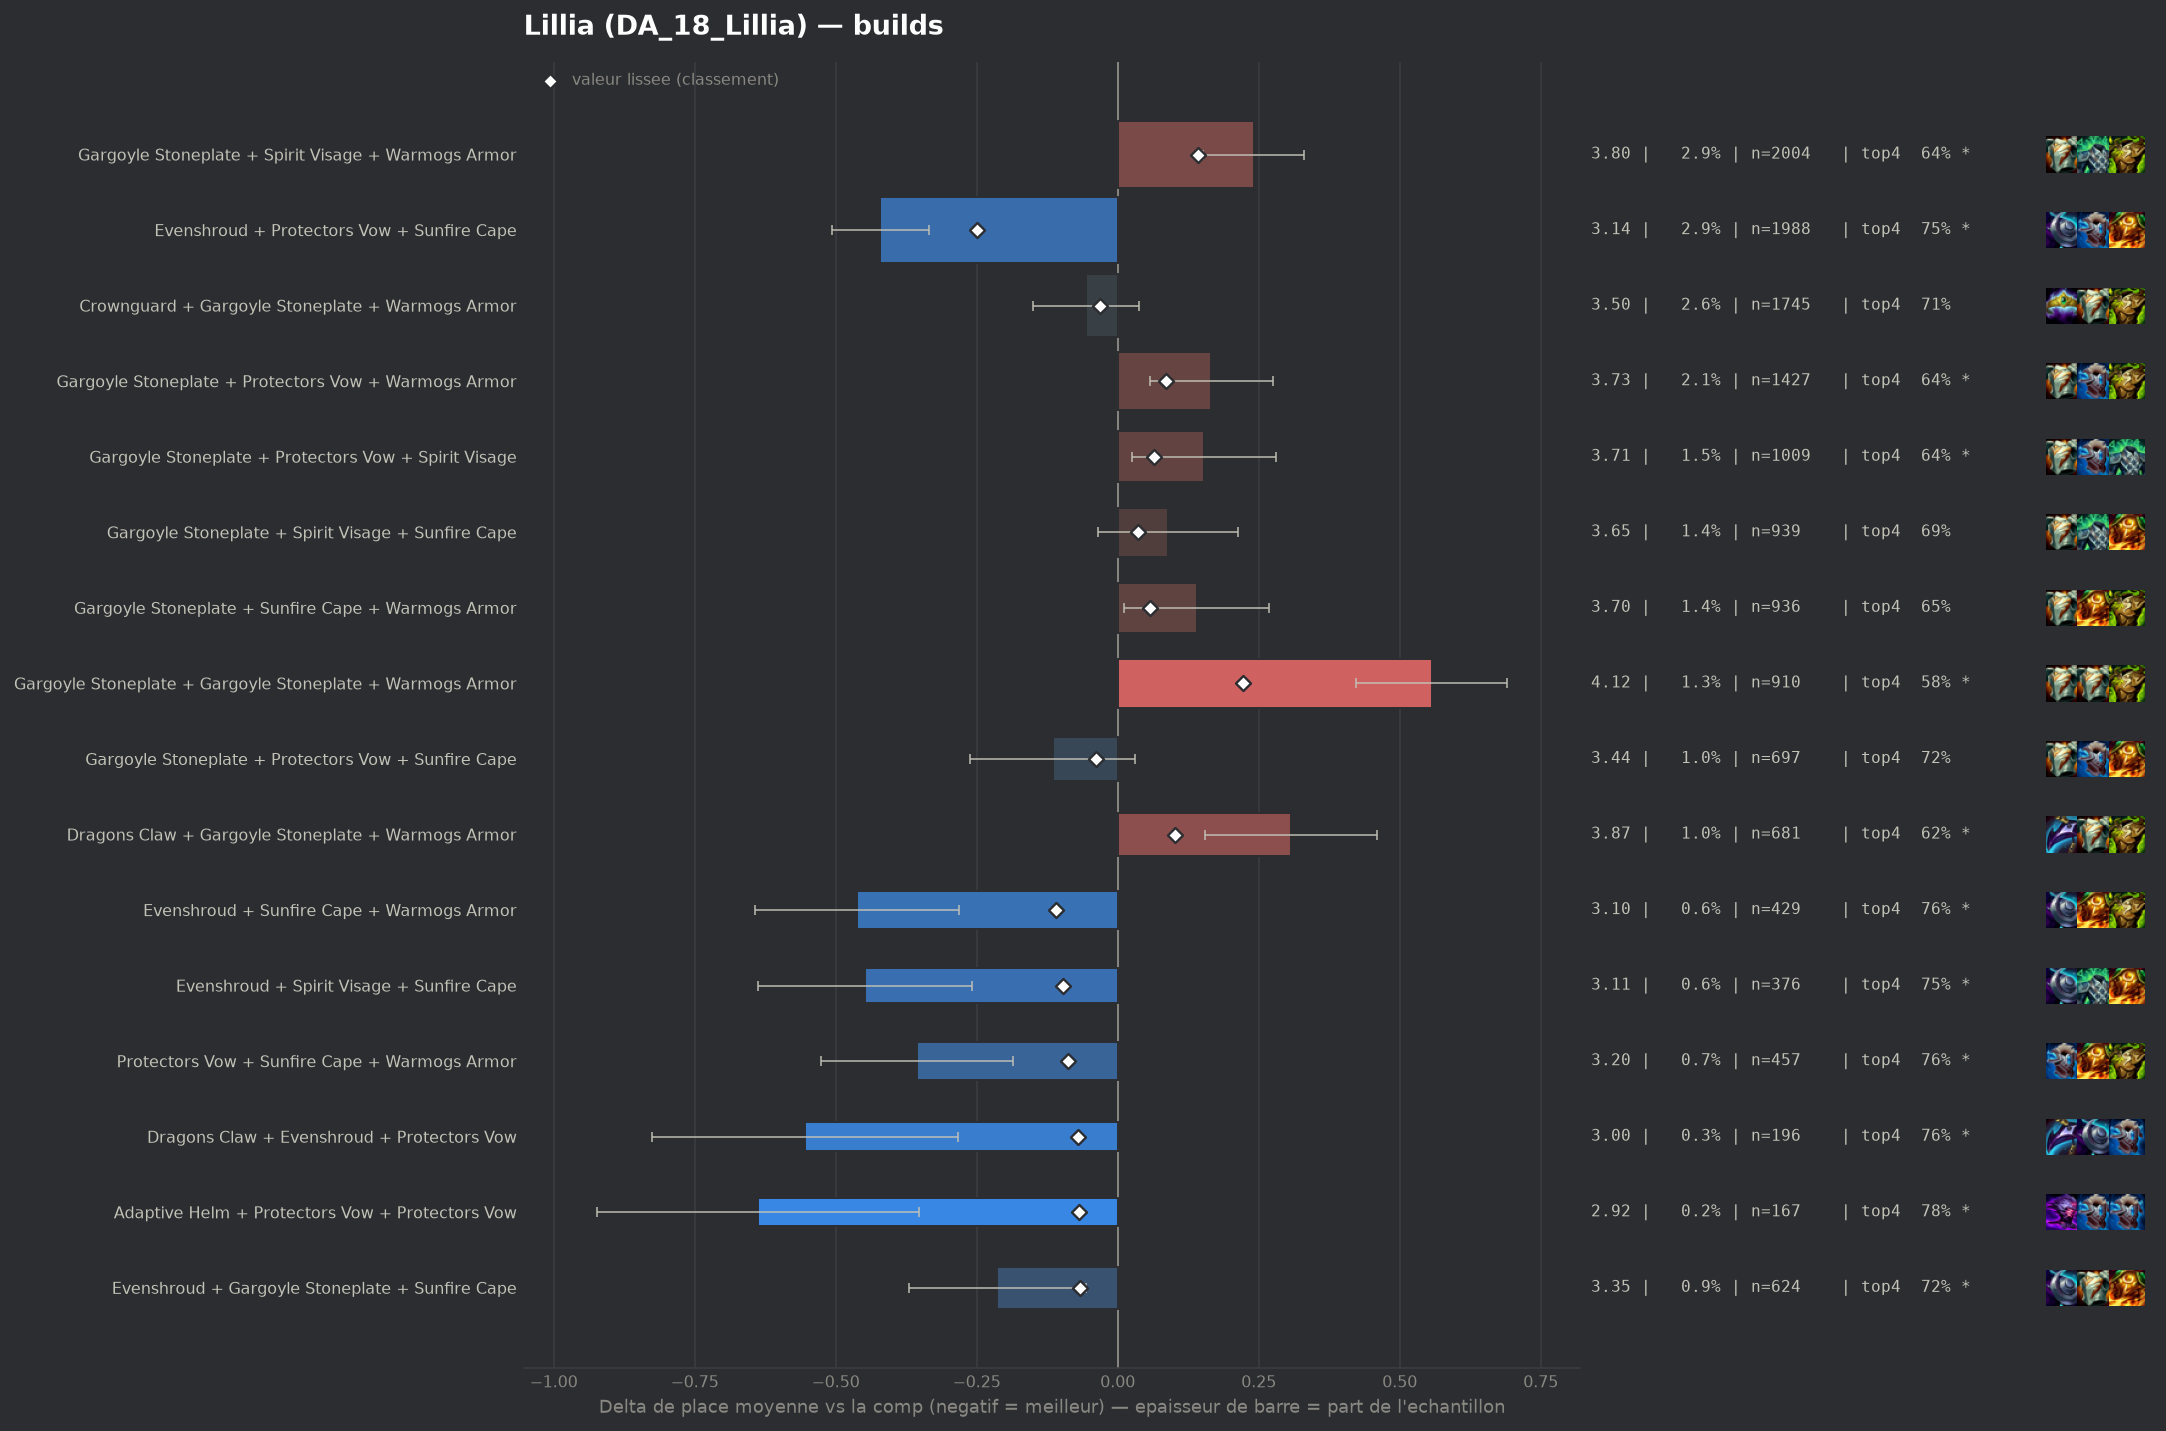

Values plotted in this chart, from the file beside it:
group, label, n, share, avg_place, shrunk_avg, score, d_avg, d_avg_pess, impact, d_top4, win, top2, top4, sd, z, p, significant
populaire, Evenshroud + Protectors Vow + Sunfire Ca…, 1988, 0.02912, 3.139, 3.31, -0.25, -0.421, -0.335, 0.0073, 0.0606, 0.244, 0.4784, 0.7465, 1.931, -9.57, 0.0, True
pepite, Evenshroud + Sunfire Cape + Warmogs Armo…, 429, 0.006284, 3.098, 3.449, -0.11, -0.462, -0.281, 0.0007, 0.0694, 0.2564, 0.4732, 0.7552, 1.907, -5.0, 0.0, True
pepite, Evenshroud + Spirit Visage + Sunfire Cap…, 376, 0.005508, 3.112, 3.463, -0.097, -0.448, -0.259, 0.0005, 0.0615, 0.2766, 0.4601, 0.7473, 1.86, -4.65, 0.0, True
pepite, Protectors Vow + Sunfire Cape + Warmogs …, 457, 0.006694, 3.204, 3.47, -0.089, -0.356, -0.186, 0.0006, 0.0778, 0.2144, 0.4048, 0.7637, 1.845, -4.11, 4e-05, True
pepite, Dragons Claw + Evenshroud + Protectors V…, 196, 0.002871, 3.005, 3.49, -0.07, -0.555, -0.284, 0.0002, 0.0693, 0.301, 0.5051, 0.7551, 1.929, -4.02, 6e-05, True
pepite, Adaptive Helm + Protectors Vow + Protect…, 167, 0.002446, 2.922, 3.49, -0.069, -0.638, -0.352, 0.0002, 0.0926, 0.3114, 0.5269, 0.7784, 1.883, -4.37, 1e-05, True
pepite, Evenshroud + Gargoyle Stoneplate + Sunfi…, 624, 0.00914, 3.346, 3.493, -0.067, -0.214, -0.057, 0.0006, 0.0305, 0.2228, 0.4135, 0.7163, 1.987, -2.67, 0.00753, True
, Dragons Claw + Evenshroud + Sunfire Cape, 155, 0.00227, 2.903, 3.493, -0.067, -0.656, -0.373, 0.0002, 0.1142, 0.2774, 0.5097, 0.8, 1.795, -4.55, 1e-05, True
, Protectors Vow + Spirit Visage + Sunfire…, 395, 0.005786, 3.268, 3.494, -0.065, -0.291, -0.104, 0.0004, 0.0661, 0.2051, 0.4101, 0.7519, 1.89, -3.05, 0.00226, True
, Evenshroud + Protectors Vow + Spirit Vis…, 387, 0.005669, 3.271, 3.496, -0.064, -0.288, -0.091, 0.0004, 0.0429, 0.2326, 0.447, 0.7287, 1.977, -2.86, 0.00422, True
, Bramble Vest + Protectors Vow + Sunfire …, 119, 0.001743, 2.916, 3.508, -0.052, -0.644, -0.301, 0.0001, 0.1125, 0.2941, 0.5126, 0.7983, 1.903, -3.69, 0.00023, True
, Crownguard + Evenshroud + Sunfire Cape, 147, 0.002153, 3.034, 3.509, -0.051, -0.526, -0.209, 0.0001, 0.1101, 0.2789, 0.4966, 0.7959, 1.957, -3.25, 0.00114, True
, Protectors Vow + Protectors Vow + Sunfir…, 125, 0.001831, 2.968, 3.51, -0.05, -0.592, -0.251, 0.0001, 0.1222, 0.288, 0.52, 0.808, 1.943, -3.4, 0.00067, True
, Adaptive Helm + Protectors Vow + Sunfire…, 165, 0.002417, 3.109, 3.511, -0.049, -0.451, -0.172, 0.0001, 0.0778, 0.2242, 0.4545, 0.7636, 1.826, -3.17, 0.00155, True
, Adaptive Helm + Adaptive Helm + Protecto…, 85, 0.001245, 2.753, 3.512, -0.047, -0.807, -0.422, 0.0001, 0.1377, 0.3294, 0.5412, 0.8235, 1.808, -4.11, 4e-05, True
, Protectors Vow + Protectors Vow + Steadf…, 60, 0.0008789, 2.45, 3.513, -0.047, -1.11, -0.668, 0.0, 0.2142, 0.4, 0.65, 0.9, 1.746, -4.92, 0.0, True
, Crownguard + Sunfire Cape + Warmogs Armo…, 145, 0.002124, 3.117, 3.517, -0.042, -0.442, -0.125, 0.0001, 0.0797, 0.2483, 0.469, 0.7655, 1.949, -2.73, 0.00633, True
, Evenshroud + Steadfast Heart + Sunfire C…, 131, 0.001919, 3.076, 3.517, -0.042, -0.483, -0.174, 0.0001, 0.1539, 0.2595, 0.3969, 0.8397, 1.802, -3.07, 0.00216, True
, Evenshroud + Protectors Vow + Warmogs Ar…, 402, 0.005888, 3.386, 3.52, -0.04, -0.174, 0.0, 0.0002, 0.0356, 0.209, 0.4179, 0.7214, 2.013, -1.73, 0.08376, False
, Crownguard + Protectors Vow + Sunfire Ca…, 190, 0.002783, 3.232, 3.52, -0.04, -0.328, -0.035, 0.0001, 0.0721, 0.2263, 0.4737, 0.7579, 2.062, -2.19, 0.02848, False
, Protectors Vow + Protectors Vow + Protec…, 93, 0.001362, 2.935, 3.52, -0.04, -0.624, -0.266, 0.0001, 0.1421, 0.2366, 0.5161, 0.828, 1.759, -3.42, 0.00063, True
populaire, Gargoyle Stoneplate + Protectors Vow + S…, 697, 0.01021, 3.445, 3.521, -0.039, -0.115, 0.0, 0.0004, 0.0358, 0.1951, 0.3845, 0.7217, 1.961, -1.54, 0.1237, False
, Adaptive Helm + Crownguard + Protectors …, 195, 0.002856, 3.251, 3.521, -0.039, -0.308, -0.024, 0.0001, 0.0321, 0.2256, 0.4667, 0.7179, 2.021, -2.13, 0.03335, False
, Crownguard + Protectors Vow + Warmogs Ar…, 296, 0.004336, 3.348, 3.522, -0.038, -0.212, 0.0, 0.0002, 0.0439, 0.2061, 0.3986, 0.7297, 1.969, -1.85, 0.06485, False
, Emblem Elderwood + Evenshroud + Protecto…, 71, 0.00104, 2.831, 3.524, -0.036, -0.729, -0.267, 0.0, 0.0747, 0.3662, 0.5775, 0.7606, 1.986, -3.09, 0.002, True
, Emblem Elderwood + Evenshroud + Sunfire …, 81, 0.001186, 2.938, 3.525, -0.035, -0.621, -0.178, 0.0, 0.0919, 0.358, 0.5309, 0.7778, 2.033, -2.75, 0.00596, True
, Evenshroud + Ionic Spark + Sunfire Cape, 69, 0.001011, 2.855, 3.526, -0.034, -0.705, -0.292, 0.0, 0.1403, 0.2319, 0.5652, 0.8261, 1.747, -3.35, 0.00081, True
, Adaptive Helm + Evenshroud + Protectors …, 145, 0.002124, 3.214, 3.527, -0.033, -0.346, -0.037, 0.0001, 0.0659, 0.2276, 0.4207, 0.7517, 1.898, -2.19, 0.02838, False
populaire, Crownguard + Gargoyle Stoneplate + Warmo…, 1745, 0.02556, 3.503, 3.528, -0.032, -0.057, 0.0, 0.0008, 0.0242, 0.1702, 0.3725, 0.71, 1.958, -1.19, 0.2338, False
, Evenshroud + Gargoyle Stoneplate + Prote…, 556, 0.008144, 3.45, 3.528, -0.032, -0.11, 0.0, 0.0003, 0.0264, 0.1942, 0.3831, 0.7122, 1.995, -1.3, 0.1952, False
, Bramble Vest + Evenshroud + Sunfire Cape, 124, 0.001816, 3.169, 3.527, -0.032, -0.39, -0.08, 0.0001, 0.0884, 0.2016, 0.4274, 0.7742, 1.758, -2.47, 0.01355, True
, Ionic Spark + Protectors Vow + Sunfire C…, 98, 0.001435, 3.082, 3.528, -0.032, -0.478, -0.107, 0.0, 0.0693, 0.2551, 0.449, 0.7551, 1.872, -2.53, 0.01152, True
, Adaptive Helm + Crownguard + Sunfire Cap…, 59, 0.0008642, 2.797, 3.528, -0.032, -0.763, -0.298, 0.0, 0.1277, 0.322, 0.5593, 0.8136, 1.821, -3.22, 0.00129, True
, Crownguard + Protectors Vow + Spirit Vis…, 235, 0.003442, 3.349, 3.529, -0.031, -0.211, 0.0, 0.0001, 0.0503, 0.1915, 0.417, 0.7362, 1.958, -1.65, 0.0996, False
, Crownguard + Evenshroud + Protectors Vow, 187, 0.002739, 3.299, 3.528, -0.031, -0.26, 0.0, 0.0001, 0.0414, 0.246, 0.4599, 0.7273, 2.151, -1.65, 0.09843, False
, Adaptive Helm + Protectors Vow + Steadfa…, 85, 0.001245, 3.035, 3.529, -0.031, -0.524, -0.149, 0.0, 0.0906, 0.2471, 0.4471, 0.7765, 1.765, -2.74, 0.00621, True
, Emblem Brawler + Gargoyle Stoneplate + W…, 72, 0.001055, 2.958, 3.53, -0.03, -0.601, -0.184, 0.0, 0.1197, 0.3056, 0.4583, 0.8056, 1.806, -2.82, 0.00475, True
, Evenshroud + Spirit Visage + Steadfast H…, 100, 0.001465, 3.14, 3.531, -0.029, -0.42, -0.086, 0.0, 0.0842, 0.17, 0.44, 0.77, 1.703, -2.46, 0.01382, True
, Adaptive Helm + Crownguard + Evenshroud, 56, 0.0008203, 2.821, 3.531, -0.029, -0.738, -0.295, 0.0, 0.1535, 0.2857, 0.5, 0.8393, 1.691, -3.26, 0.0011, True
, Crownguard + Ionic Spark + Protectors Vo…, 42, 0.0006152, 2.571, 3.53, -0.029, -0.988, -0.489, 0.0, 0.1713, 0.2857, 0.6667, 0.8571, 1.65, -3.88, 0.0001, True
, Adaptive Helm + Protectors Vow + Warmogs…, 235, 0.003442, 3.37, 3.532, -0.028, -0.189, 0.0, 0.0001, 0.0503, 0.1617, 0.3957, 0.7362, 1.832, -1.58, 0.1136, False
, Adaptive Helm + Protectors Vow + Spirit …, 213, 0.00312, 3.352, 3.532, -0.028, -0.208, 0.0, 0.0001, 0.0513, 0.1831, 0.3803, 0.7371, 1.865, -1.62, 0.1048, False
, Protectors Vow + Steadfast Heart + Sunfi…, 171, 0.002505, 3.304, 3.531, -0.028, -0.256, 0.0, 0.0001, 0.0393, 0.2515, 0.4444, 0.7251, 2.049, -1.63, 0.1033, False
, Bramble Vest + Crownguard + Protectors V…, 57, 0.0008349, 2.86, 3.532, -0.028, -0.7, -0.235, 0.0, 0.1387, 0.2807, 0.5263, 0.8246, 1.791, -2.95, 0.00319, True
, Adaptive Helm + Spirit Visage + Sunfire …, 116, 0.001699, 3.224, 3.533, -0.026, -0.336, 0.0, 0.0, 0.0814, 0.25, 0.3966, 0.7672, 1.903, -1.9, 0.0578, False
, Emblem Elderwood + Protectors Vow + Sunf…, 47, 0.0006885, 2.787, 3.534, -0.026, -0.772, -0.238, 0.0, 0.144, 0.383, 0.5319, 0.8298, 1.867, -2.84, 0.00458, True
, Adaptive Helm + Sunfire Cape + Warmogs A…, 90, 0.001318, 3.156, 3.535, -0.025, -0.404, 0.0, 0.0, 0.0364, 0.2444, 0.5111, 0.7222, 2.0, -1.92, 0.05533, False
, Crownguard + Dragons Claw + Sunfire Cape, 62, 0.0009082, 3.0, 3.535, -0.024, -0.56, -0.078, 0.0, 0.1367, 0.2581, 0.4839, 0.8226, 1.934, -2.28, 0.02277, True
, Evenshroud + Ionic Spark + Protectors Vo…, 52, 0.0007617, 2.923, 3.536, -0.023, -0.637, -0.131, 0.0, 0.1411, 0.3077, 0.4808, 0.8269, 1.859, -2.47, 0.01357, True
, Evenshroud + Protectors Vow + Steadfast …, 157, 0.0023, 3.344, 3.537, -0.022, -0.216, 0.0, 0.0001, 0.0339, 0.2293, 0.414, 0.7197, 1.973, -1.37, 0.1712, False
, Crownguard + Protectors Vow + Protectors…, 96, 0.001406, 3.219, 3.537, -0.022, -0.341, 0.0, 0.0, 0.085, 0.1979, 0.4583, 0.7708, 1.948, -1.71, 0.08664, False
, Crownguard + Protectors Vow + Steadfast …, 101, 0.001479, 3.257, 3.539, -0.021, -0.302, 0.0, 0.0, 0.0666, 0.198, 0.4455, 0.7525, 1.897, -1.6, 0.1095, False
, Bramble Vest + Evenshroud + Protectors V…, 130, 0.001904, 3.331, 3.54, -0.02, -0.229, 0.0, 0.0, 0.0219, 0.1923, 0.4385, 0.7077, 1.907, -1.37, 0.1715, False
, Emblem Elderwood + Gargoyle Stoneplate +…, 53, 0.0007763, 3.019, 3.54, -0.02, -0.541, -0.054, 0.0, 0.1066, 0.2642, 0.4151, 0.7925, 1.807, -2.18, 0.02938, False
, Crownguard + Crownguard + Gargoyle Stone…, 50, 0.0007324, 3.0, 3.54, -0.02, -0.56, -0.13, 0.0, 0.1142, 0.22, 0.42, 0.8, 1.549, -2.55, 0.01068, True
, Dragons Claw + Protectors Vow + Sunfire …, 186, 0.002725, 3.403, 3.541, -0.019, -0.156, 0.0, 0.0001, 0.0292, 0.1989, 0.3978, 0.7151, 1.979, -1.08, 0.2816, False
, Emblem Vanguard + Gargoyle Stoneplate + …, 119, 0.001743, 3.319, 3.54, -0.019, -0.24, 0.0, 0.0, 0.0369, 0.2521, 0.4202, 0.7227, 2.021, -1.3, 0.1948, False
, Emblem Brawler + Gargoyle Stoneplate + S…, 82, 0.001201, 3.232, 3.541, -0.019, -0.328, 0.0, 0.0, 0.0215, 0.2073, 0.4512, 0.7073, 1.889, -1.57, 0.1161, False
, Crownguard + Steadfast Heart + Sunfire C…, 69, 0.001011, 3.174, 3.541, -0.019, -0.386, 0.0, 0.0, 0.0388, 0.2899, 0.4203, 0.7246, 1.97, -1.63, 0.1041, False
, Adaptive Helm + Bramble Vest + Sunfire C…, 47, 0.0006885, 2.979, 3.54, -0.019, -0.581, -0.035, 0.0, 0.1014, 0.1702, 0.617, 0.7872, 1.907, -2.09, 0.03684, False
... 189 more rows
